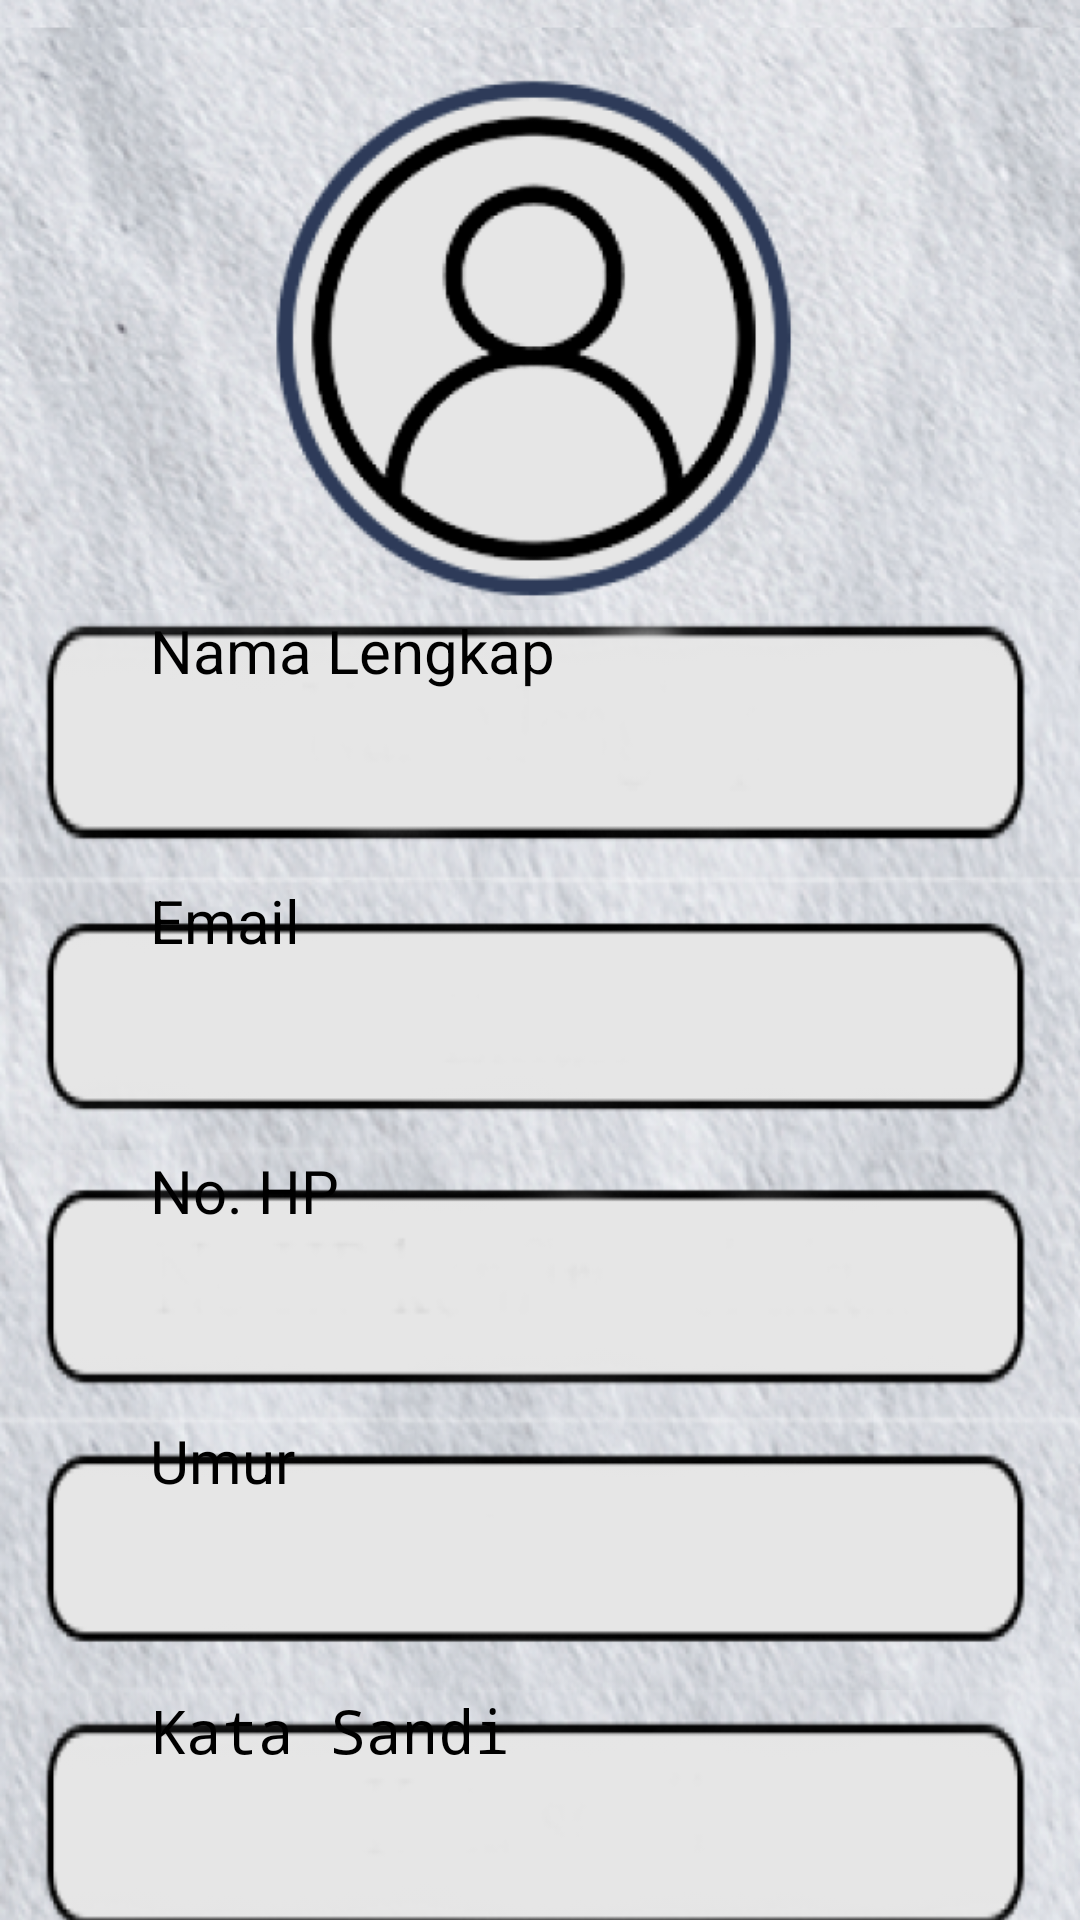

Here is an Android app screen rendered from its layout file. Give the layout XML and the strings, colors and styles it references.
<!-- AndroidManifest.xml: application theme AppTheme.NoActionBar -->
<!-- res/layout/activity_register.xml -->
<?xml version="1.0" encoding="utf-8"?>
<RelativeLayout xmlns:android="http://schemas.android.com/apk/res/android"
    xmlns:app="http://schemas.android.com/apk/res-auto"
    xmlns:tools="http://schemas.android.com/tools"
    android:layout_width="match_parent"
    android:layout_height="match_parent"
    android:background="@drawable/bg_kosong"
    tools:context=".RegisterActivity">
<ScrollView
    android:layout_width="match_parent"
    android:layout_height="match_parent">
    <LinearLayout
        android:layout_width="match_parent"
        android:layout_height="wrap_content"
        android:orientation="vertical">
        <ImageView
            android:layout_width="match_parent"
            android:layout_height="wrap_content"
            android:src="@drawable/header_register"
            android:adjustViewBounds="true"/>
        <EditText
            android:layout_width="match_parent"
            android:layout_height="90dp"
            android:background="@drawable/register_box1"
            android:hint="@string/nama_lengkap"
            android:paddingLeft="50dp"
            android:textSize="20sp"
            android:inputType="text"/>
        <EditText
            android:layout_width="match_parent"
            android:layout_height="90dp"
            android:background="@drawable/register_box2"
            android:hint="Email"
            android:paddingLeft="50dp"
            android:textSize="20sp"
            android:inputType="text"/>
        <EditText
            android:layout_width="match_parent"
            android:layout_height="90dp"
            android:background="@drawable/register_box3"
            android:hint="@string/no_hp"
            android:paddingLeft="50dp"
            android:textSize="20sp"
            android:inputType="text"/>
        <EditText
            android:layout_width="match_parent"
            android:layout_height="90dp"
            android:background="@drawable/register_box4"
            android:hint="@string/umur"
            android:paddingLeft="50dp"
            android:textSize="20sp"
            android:inputType="number"/>
        <EditText
            android:layout_width="match_parent"
            android:layout_height="90dp"
            android:background="@drawable/register_box5"
            android:hint="Kata Sandi"
            android:paddingLeft="50dp"
            android:textSize="20sp"
            android:inputType="textPassword"/>
        <ImageView
            android:layout_width="match_parent"
            android:layout_height="wrap_content"
            android:adjustViewBounds="true"
            android:src="@drawable/register_kartu_tanda"/>
        <ImageButton
            android:id="@+id/btn_daftarkan"
            android:layout_width="match_parent"
            android:layout_height="wrap_content"
            android:background="@drawable/btn_daftar"
            android:scaleType="fitCenter"
            android:adjustViewBounds="true"/>
    </LinearLayout>
</ScrollView>
</RelativeLayout>
<!-- resources referenced by this layout -->
<resources>
  <!-- drawable bg_kosong: png bitmap (drawable, 865468 bytes) -->
  <!-- drawable btn_daftar: png bitmap (drawable, 100089 bytes) -->
  <!-- drawable header_register: png bitmap (drawable, 271127 bytes) -->
  <!-- drawable register_box1: png bitmap (drawable, 49130 bytes) -->
  <!-- drawable register_box2: png bitmap (drawable, 64994 bytes) -->
  <!-- drawable register_box3: png bitmap (drawable, 62390 bytes) -->
  <!-- drawable register_box4: png bitmap (drawable, 64123 bytes) -->
  <!-- drawable register_box5: png bitmap (drawable, 53979 bytes) -->
  <!-- drawable register_kartu_tanda: png bitmap (drawable, 137713 bytes) -->
  <string name="nama_lengkap">Nama Lengkap</string>
  <string name="no_hp">No. HP</string>
  <string name="umur">Umur</string>
</resources>
